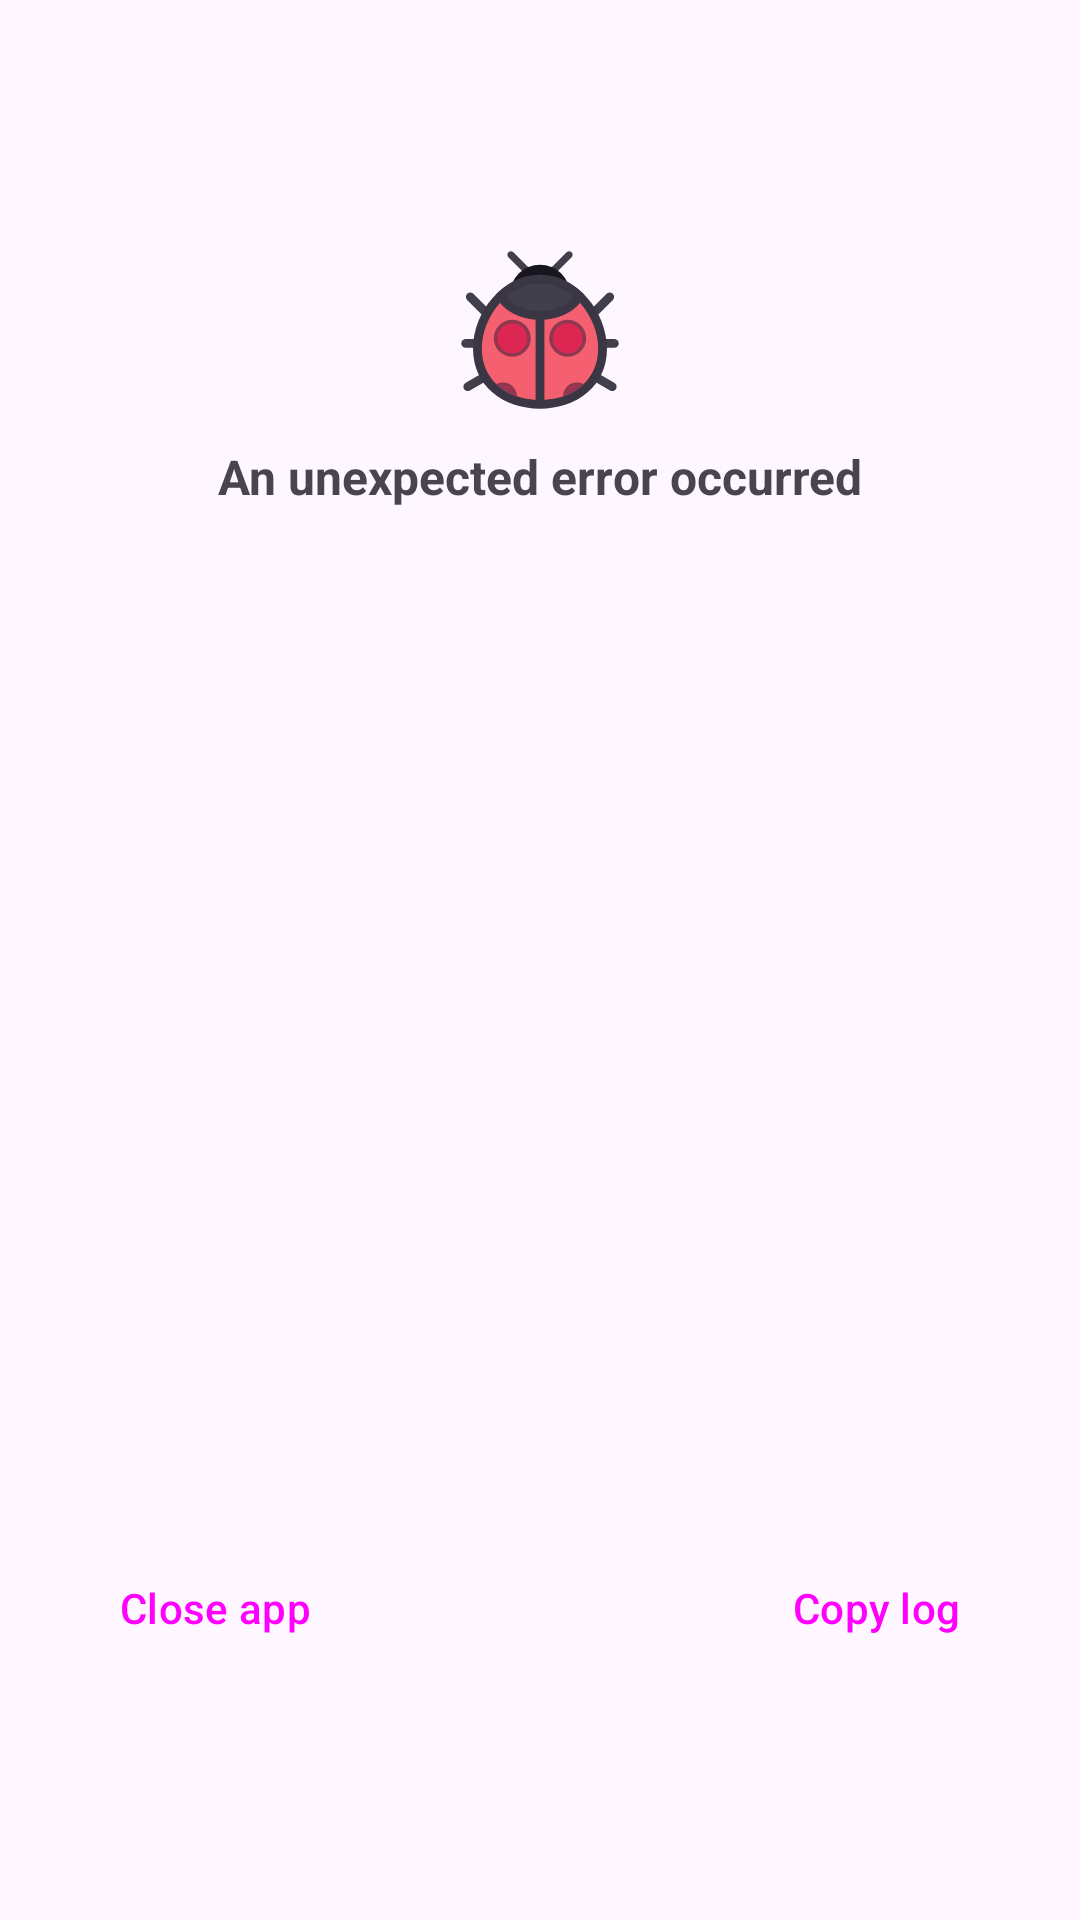

Android layout source for this screen:
<!-- AndroidManifest.xml: application theme AppTheme -->
<!-- res/layout/activity_crash_error.xml -->
<?xml version="1.0" encoding="utf-8"?>
<androidx.constraintlayout.widget.ConstraintLayout xmlns:android="http://schemas.android.com/apk/res/android"
    xmlns:app="http://schemas.android.com/apk/res-auto"
    android:layout_width="match_parent"
    android:layout_height="match_parent"
    android:paddingVertical="80dp">

    <ImageView
        android:id="@+id/iv_error"
        android:layout_width="60dp"
        android:layout_height="60dp"
        android:contentDescription="@null"
        android:src="@drawable/ic_crash_error"
        app:layout_constraintEnd_toEndOf="parent"
        app:layout_constraintStart_toStartOf="parent"
        app:layout_constraintTop_toTopOf="parent" />

    <TextView
        android:id="@+id/tv_error_title"
        android:layout_width="wrap_content"
        android:layout_height="wrap_content"
        android:layout_marginTop="8dp"
        android:gravity="center"
        android:text="@string/error_occurred_explanation"
        android:textSize="16sp"
        android:textStyle="bold"
        app:layout_constraintEnd_toEndOf="parent"
        app:layout_constraintStart_toStartOf="parent"
        app:layout_constraintTop_toBottomOf="@id/iv_error" />

    <ScrollView
        android:id="@+id/sc_error"
        android:layout_width="match_parent"
        android:layout_height="0dp"
        android:layout_marginVertical="24dp"
        android:layout_weight="1"
        android:fadingEdgeLength="24dp"
        android:requiresFadingEdge="vertical"
        android:scrollbars="none"
        app:layout_constraintBottom_toTopOf="@id/btn_error_exit"
        app:layout_constraintEnd_toEndOf="parent"
        app:layout_constraintStart_toStartOf="parent"
        app:layout_constraintTop_toBottomOf="@id/tv_error_title">

        <TextView
            android:id="@+id/tv_crash_info"
            android:layout_width="match_parent"
            android:layout_height="wrap_content"
            android:padding="16dp" />

    </ScrollView>

    <Button
        android:id="@+id/btn_error_exit"
        style="@style/Widget.Material3.Button.TonalButton"
        android:layout_width="wrap_content"
        android:layout_height="wrap_content"
        android:layout_marginStart="16dp"
        android:layout_weight="1"
        android:gravity="center"
        android:text="@string/close_app"
        app:layout_constraintBottom_toBottomOf="parent"
        app:layout_constraintStart_toStartOf="parent" />

    <Button
        android:id="@+id/btn_error_copy"
        style="?attr/materialButtonOutlinedStyle"
        android:layout_width="wrap_content"
        android:layout_height="wrap_content"
        android:layout_marginEnd="16dp"
        android:layout_weight="1"
        android:gravity="center"
        android:text="@string/error_details_copy"
        app:layout_constraintBottom_toBottomOf="parent"
        app:layout_constraintEnd_toEndOf="parent" />

</androidx.constraintlayout.widget.ConstraintLayout>
<!-- resources referenced by this layout -->
<resources>
  <!-- drawable ic_crash_error: vector/xml drawable (drawable, 4674 chars, omitted) -->
  <string name="close_app">Close app</string>
  <string name="error_details_copy">Copy log</string>
  <string name="error_occurred_explanation">An unexpected error occurred</string>
  <style name="AppTheme" parent="Theme.Material3.DayNight.NoActionBar">
          <item name="android:navigationBarColor">@android:color/transparent</item>
          <item name="android:statusBarColor">@android:color/transparent</item>
      </style>
</resources>
